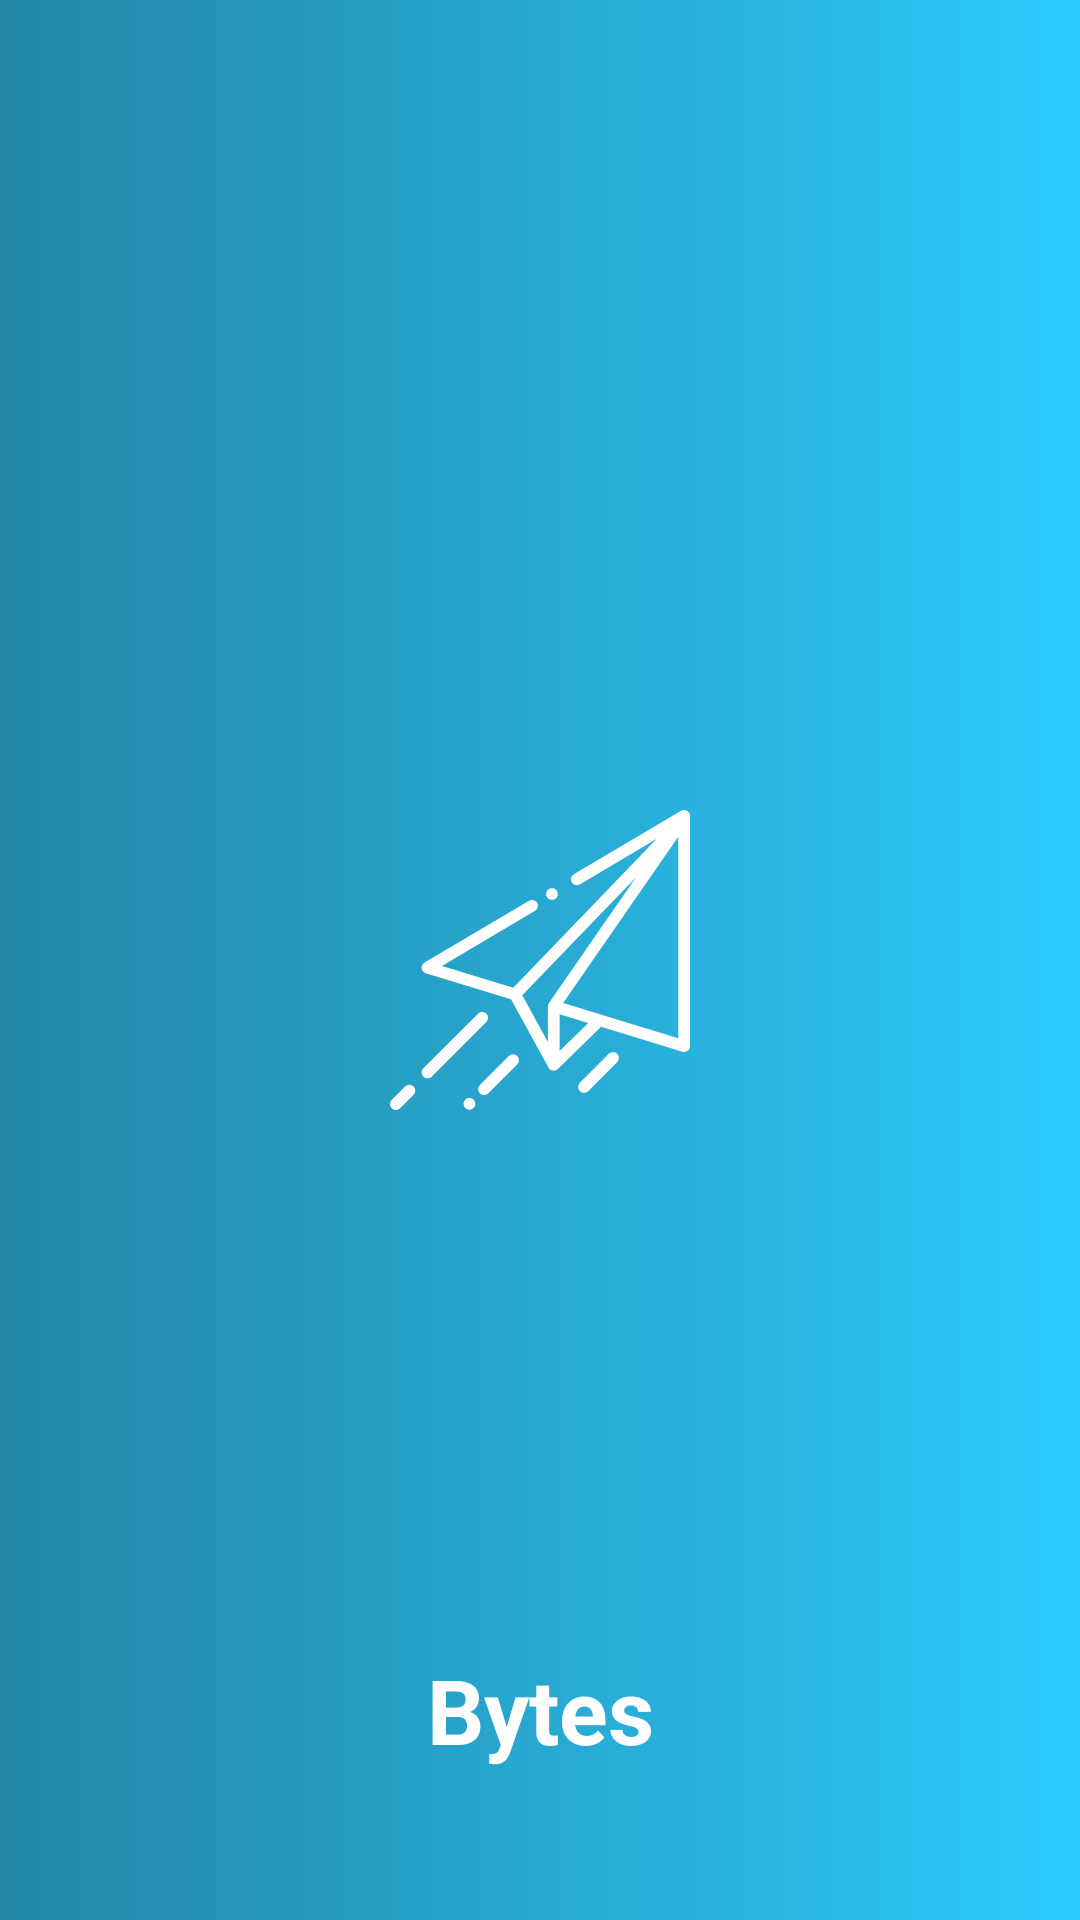

Android layout source for this screen:
<!-- AndroidManifest.xml: application theme AppTheme -->
<!-- res/layout/splash_screen.xml -->
<?xml version="1.0" encoding="utf-8"?>
<androidx.constraintlayout.widget.ConstraintLayout xmlns:android="http://schemas.android.com/apk/res/android"
    android:layout_width="match_parent"
    android:layout_height="match_parent"
    xmlns:app="http://schemas.android.com/apk/res-auto"
    android:background="@drawable/gradient_background">

    <ImageView
        android:layout_width="100dp"
        android:layout_height="100dp"
        android:src="@drawable/ic_plane"
        android:tint="@android:color/white"
        android:contentDescription="@string/app_logo"
        app:layout_constraintTop_toTopOf="parent"
        app:layout_constraintBottom_toBottomOf="parent"
        app:layout_constraintStart_toStartOf="parent"
        app:layout_constraintEnd_toEndOf="parent"/>

    <com.google.android.material.textview.MaterialTextView
        android:layout_width="wrap_content"
        android:layout_height="wrap_content"
        android:text="@string/app_name"
        android:textSize="30sp"
        android:textStyle="bold"
        android:textColor="@android:color/white"
        app:layout_constraintStart_toStartOf="parent"
        app:layout_constraintEnd_toEndOf="parent"
        app:layout_constraintBottom_toBottomOf="parent"
        android:layout_marginBottom="50dp"/>



</androidx.constraintlayout.widget.ConstraintLayout>
<!-- resources referenced by this layout -->
<resources>
  <!-- drawable gradient_background (drawable) -->
  <?xml version="1.0" encoding="utf-8"?>
  <shape xmlns:android="http://schemas.android.com/apk/res/android">
  
      <gradient
          android:startColor="@color/colorPrimaryDark"
          android:endColor="@color/colorPrimary"/>
  
  </shape>
  <!-- drawable ic_plane: vector/xml drawable (drawable, 2967 chars, omitted) -->
  <string name="app_logo">App Logo</string>
  <string name="app_name">Bytes</string>
  <style name="AppTheme" parent="Theme.MaterialComponents.NoActionBar.Bridge">
          
          <item name="colorPrimary">@color/colorPrimary</item>
          <item name="colorPrimaryDark">@color/colorPrimaryDark</item>
          <item name="colorAccent">@color/colorAccent</item>
      </style>
  <color name="colorPrimaryDark">#2386A5</color>
  <color name="colorPrimary">#2CCAFC</color>
  <color name="colorAccent">#77fdff</color>
</resources>
